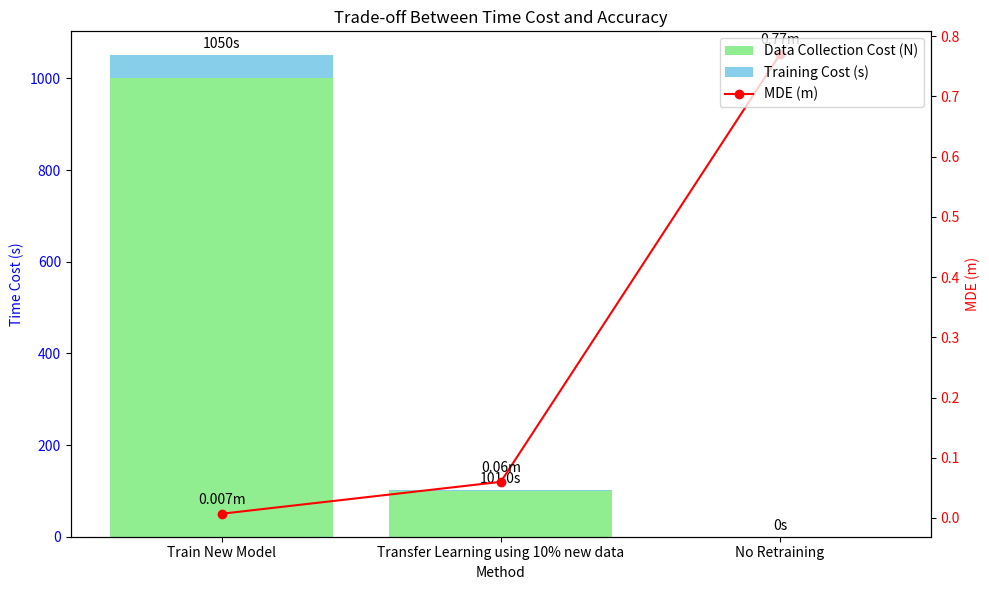

This figure's Python source:
import matplotlib.pyplot as plt
import numpy as np

# Data 
methods_en = ['Train New Model', 'Transfer Learning using 10% new data', 'No Retraining']
time_cost_en = [50, 1, 0]  # Training cost (assuming N = 0)
accuracy_en = [0.007, 0.06, 0.77]  # MDE (m)

# Plot with annotations
fig, ax1 = plt.subplots()


# Adjusting data to reflect large N for data collection cost
large_N = 1000  # Representing a very large data collection time cost
data_collection_cost_large = [large_N, large_N / 10, 0]  # For new model, transfer learning, no retraining

# Total time cost including large N
total_time_cost_large = [time_cost_en[i] + data_collection_cost_large[i] for i in range(3)]

# Plot with large N representation
fig, ax1 = plt.subplots(figsize=(10, 6))

# Time cost bar chart (stacked)
bars_data_large = ax1.bar(methods_en, data_collection_cost_large, color='lightgreen', label='Data Collection Cost (N)')
bars_training_large = ax1.bar(methods_en, time_cost_en, bottom=data_collection_cost_large, color='skyblue', label='Training Cost (s)')

ax1.set_xlabel('Method')
ax1.set_ylabel('Time Cost (s)', color='blue')
ax1.tick_params(axis='y', labelcolor='blue')

# Add labels to the stacked bars
for i in range(len(methods_en)):
    total_height = total_time_cost_large[i]
    ax1.annotate(f'{total_height}s',
                 xy=(bars_data_large[i].get_x() + bars_data_large[i].get_width() / 2, total_height),
                 xytext=(0, 3),
                 textcoords="offset points",
                 ha='center', va='bottom')

# Accuracy line plot
ax2 = ax1.twinx()
line, = ax2.plot(methods_en, accuracy_en, color='red', marker='o', label='MDE (m)')
ax2.set_ylabel('MDE (m)', color='red')
ax2.tick_params(axis='y', labelcolor='red')

# Add labels to the line plot points
for i, txt in enumerate(accuracy_en):
    ax2.annotate(f'{txt}m',
                 (methods_en[i], accuracy_en[i]),
                 textcoords="offset points",
                 xytext=(0, 5),
                 ha='center', va='bottom')

# Title, legends, and layout
plt.title('Trade-off Between Time Cost and Accuracy')
fig.legend(loc='upper right', bbox_to_anchor=(1, 1), bbox_transform=ax1.transAxes)
fig.tight_layout()

plt.show()


# # Time cost bar chart
# bars = ax1.bar(methods_en, time_cost_en, color='skyblue', label='Time Cost (s)')
# ax1.set_xlabel('Method')
# ax1.set_ylabel('Time Cost (s)', color='blue')
# ax1.tick_params(axis='y', labelcolor='blue')

# # Add labels to the bars
# for bar in bars:
#     height = bar.get_height()
#     ax1.annotate(f'{height}s',
#                  xy=(bar.get_x() + bar.get_width() / 2, height),
#                  xytext=(0, 3),  # Offset text slightly above the bar
#                  textcoords="offset points",
#                  ha='center', va='bottom')

# # Accuracy line plot
# ax2 = ax1.twinx()
# line, = ax2.plot(methods_en, accuracy_en, color='red', marker='o', label='MDE (m)')
# ax2.set_ylabel('MDE (m)', color='red')
# ax2.tick_params(axis='y', labelcolor='red')

# # Add labels to the line plot points
# for i, txt in enumerate(accuracy_en):
#     ax2.annotate(f'{txt}m',
#                  (methods_en[i], accuracy_en[i]),
#                  textcoords="offset points",
#                  xytext=(0, 5),
#                  ha='center', va='bottom')

# # Title and layout
# plt.title('Trade-off Between Time Cost and Accuracy')
# fig.tight_layout()

# plt.show()
